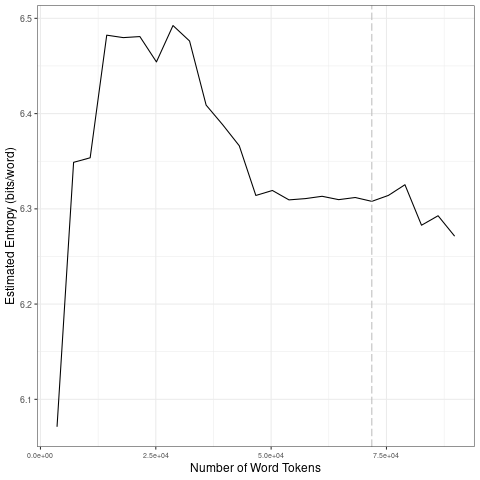

The file beside this chart, header and first rows:
file, entropy.Corpus.Size, entropy.Entropy, sd.Corpus.Size, sd.SD
data/2021_by_fr/2021-10-30_tokens_1-gram…, 3591, 6.071, 17955, 0.1674
data/2021_by_fr/2021-10-30_tokens_1-gram…, 7182, 6.349, 35910, 0.03303
data/2021_by_fr/2021-10-30_tokens_1-gram…, 10773, 6.354, 53865, 0.03555
data/2021_by_fr/2021-10-30_tokens_1-gram…, 14364, 6.482, 71820, 0.002046
data/2021_by_fr/2021-10-30_tokens_1-gram…, 17955, 6.48, 89775, 0.02222
data/2021_by_fr/2021-10-30_tokens_1-gram…, 21546, 6.481, 17955, 0.1674
data/2021_by_fr/2021-10-30_tokens_1-gram…, 25137, 6.454, 35910, 0.03303
data/2021_by_fr/2021-10-30_tokens_1-gram…, 28728, 6.492, 53865, 0.03555
data/2021_by_fr/2021-10-30_tokens_1-gram…, 32319, 6.476, 71820, 0.002046
data/2021_by_fr/2021-10-30_tokens_1-gram…, 35910, 6.409, 89775, 0.02222
data/2021_by_fr/2021-10-30_tokens_1-gram…, 39501, 6.388, 17955, 0.1674
data/2021_by_fr/2021-10-30_tokens_1-gram…, 43092, 6.366, 35910, 0.03303
data/2021_by_fr/2021-10-30_tokens_1-gram…, 46683, 6.314, 53865, 0.03555
data/2021_by_fr/2021-10-30_tokens_1-gram…, 50274, 6.319, 71820, 0.002046
data/2021_by_fr/2021-10-30_tokens_1-gram…, 53865, 6.309, 89775, 0.02222
data/2021_by_fr/2021-10-30_tokens_1-gram…, 57456, 6.311, 17955, 0.1674
data/2021_by_fr/2021-10-30_tokens_1-gram…, 61047, 6.313, 35910, 0.03303
data/2021_by_fr/2021-10-30_tokens_1-gram…, 64638, 6.31, 53865, 0.03555
data/2021_by_fr/2021-10-30_tokens_1-gram…, 68229, 6.312, 71820, 0.002046
data/2021_by_fr/2021-10-30_tokens_1-gram…, 71820, 6.308, 89775, 0.02222
data/2021_by_fr/2021-10-30_tokens_1-gram…, 75411, 6.314, 17955, 0.1674
data/2021_by_fr/2021-10-30_tokens_1-gram…, 79002, 6.325, 35910, 0.03303
data/2021_by_fr/2021-10-30_tokens_1-gram…, 82593, 6.283, 53865, 0.03555
data/2021_by_fr/2021-10-30_tokens_1-gram…, 86184, 6.293, 71820, 0.002046
data/2021_by_fr/2021-10-30_tokens_1-gram…, 89775, 6.271, 89775, 0.02222
